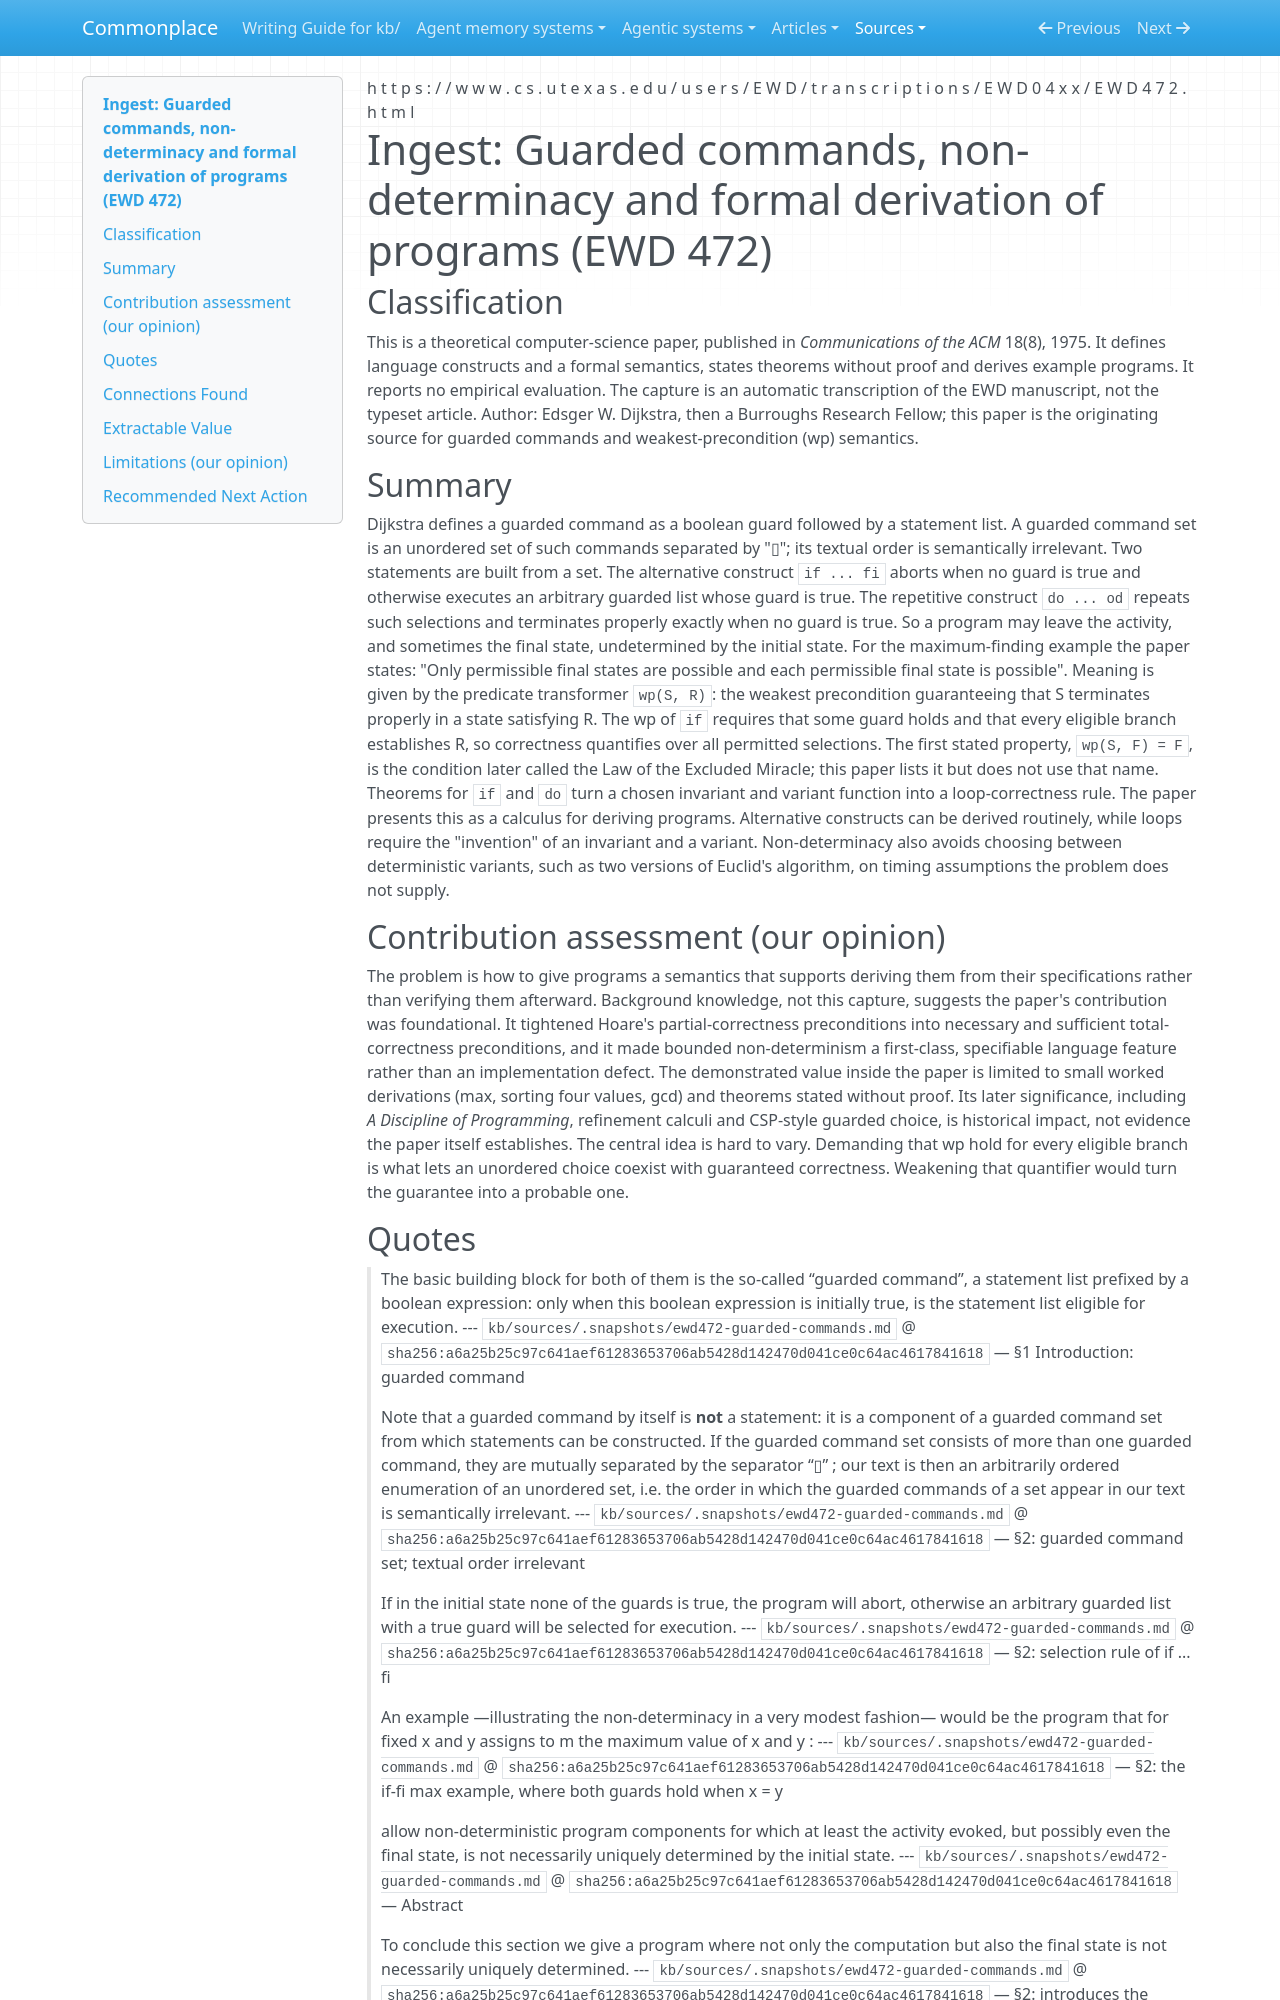

repository: zby/commonplace · page: sources/ewd472-guarded-commands.ingest/index.html · generator: mkdocs

---
description: "Dijkstra's EWD 472 makes non-deterministic choice a construct with weakest-precondition semantics; anchors permitted-variation and demonic-correctness claims in the KB."
source: https://www.cs.utexas.edu/users/EWD/transcriptions/EWD04xx/EWD472.html
captured: "2026-11-04"
capture: trafilatura
capture_scope: full-source
genre: scientific-paper
snapshot_sha256: a6a25b25c97c641aef61283653706ab5428d142470d041ce0c64ac4617841618
ingested: "2026-11-04"
occasion: "how nondeterministic choice is made a language construct with a weakest-precondition semantics, so that a program can denote a closed set of permitted outcomes rather than one; retain the definition of the guarded command set, the alternative and repetitive constructs' nondeterminacy, and the Law of the Excluded Miracle."
type: types/ingest-report.md
domains: [guarded-commands, weakest-precondition, nondeterminism, program-derivation]
---

# Ingest: Guarded commands, non-determinacy and formal derivation of programs (EWD 472)

## Classification

This is a theoretical computer-science paper, published in *Communications of the ACM* 18(8), 1975. It defines language constructs and a formal semantics, states theorems without proof and derives example programs. It reports no empirical evaluation. The capture is an automatic transcription of the EWD manuscript, not the typeset article. Author: Edsger W. Dijkstra, then a Burroughs Research Fellow; this paper is the originating source for guarded commands and weakest-precondition (wp) semantics.

## Summary

Dijkstra defines a guarded command as a boolean guard followed by a statement list. A guarded command set is an unordered set of such commands separated by "▯"; its textual order is semantically irrelevant. Two statements are built from a set. The alternative construct `if ... fi` aborts when no guard is true and otherwise executes an arbitrary guarded list whose guard is true. The repetitive construct `do ... od` repeats such selections and terminates properly exactly when no guard is true. So a program may leave the activity, and sometimes the final state, undetermined by the initial state. For the maximum-finding example the paper states: "Only permissible final states are possible and each permissible final state is possible". Meaning is given by the predicate transformer `wp(S, R)`: the weakest precondition guaranteeing that S terminates properly in a state satisfying R. The wp of `if` requires that some guard holds and that every eligible branch establishes R, so correctness quantifies over all permitted selections. The first stated property, `wp(S, F) = F`, is the condition later called the Law of the Excluded Miracle; this paper lists it but does not use that name. Theorems for `if` and `do` turn a chosen invariant and variant function into a loop-correctness rule. The paper presents this as a calculus for deriving programs. Alternative constructs can be derived routinely, while loops require the "invention" of an invariant and a variant. Non-determinacy also avoids choosing between deterministic variants, such as two versions of Euclid's algorithm, on timing assumptions the problem does not supply.

## Contribution assessment (our opinion)

The problem is how to give programs a semantics that supports deriving them from their specifications rather than verifying them afterward. Background knowledge, not this capture, suggests the paper's contribution was foundational. It tightened Hoare's partial-correctness preconditions into necessary and sufficient total-correctness preconditions, and it made bounded non-determinism a first-class, specifiable language feature rather than an implementation defect. The demonstrated value inside the paper is limited to small worked derivations (max, sorting four values, gcd) and theorems stated without proof. Its later significance, including *A Discipline of Programming*, refinement calculi and CSP-style guarded choice, is historical impact, not evidence the paper itself establishes. The central idea is hard to vary. Demanding that wp hold for every eligible branch is what lets an unordered choice coexist with guaranteed correctness. Weakening that quantifier would turn the guarantee into a probable one.
